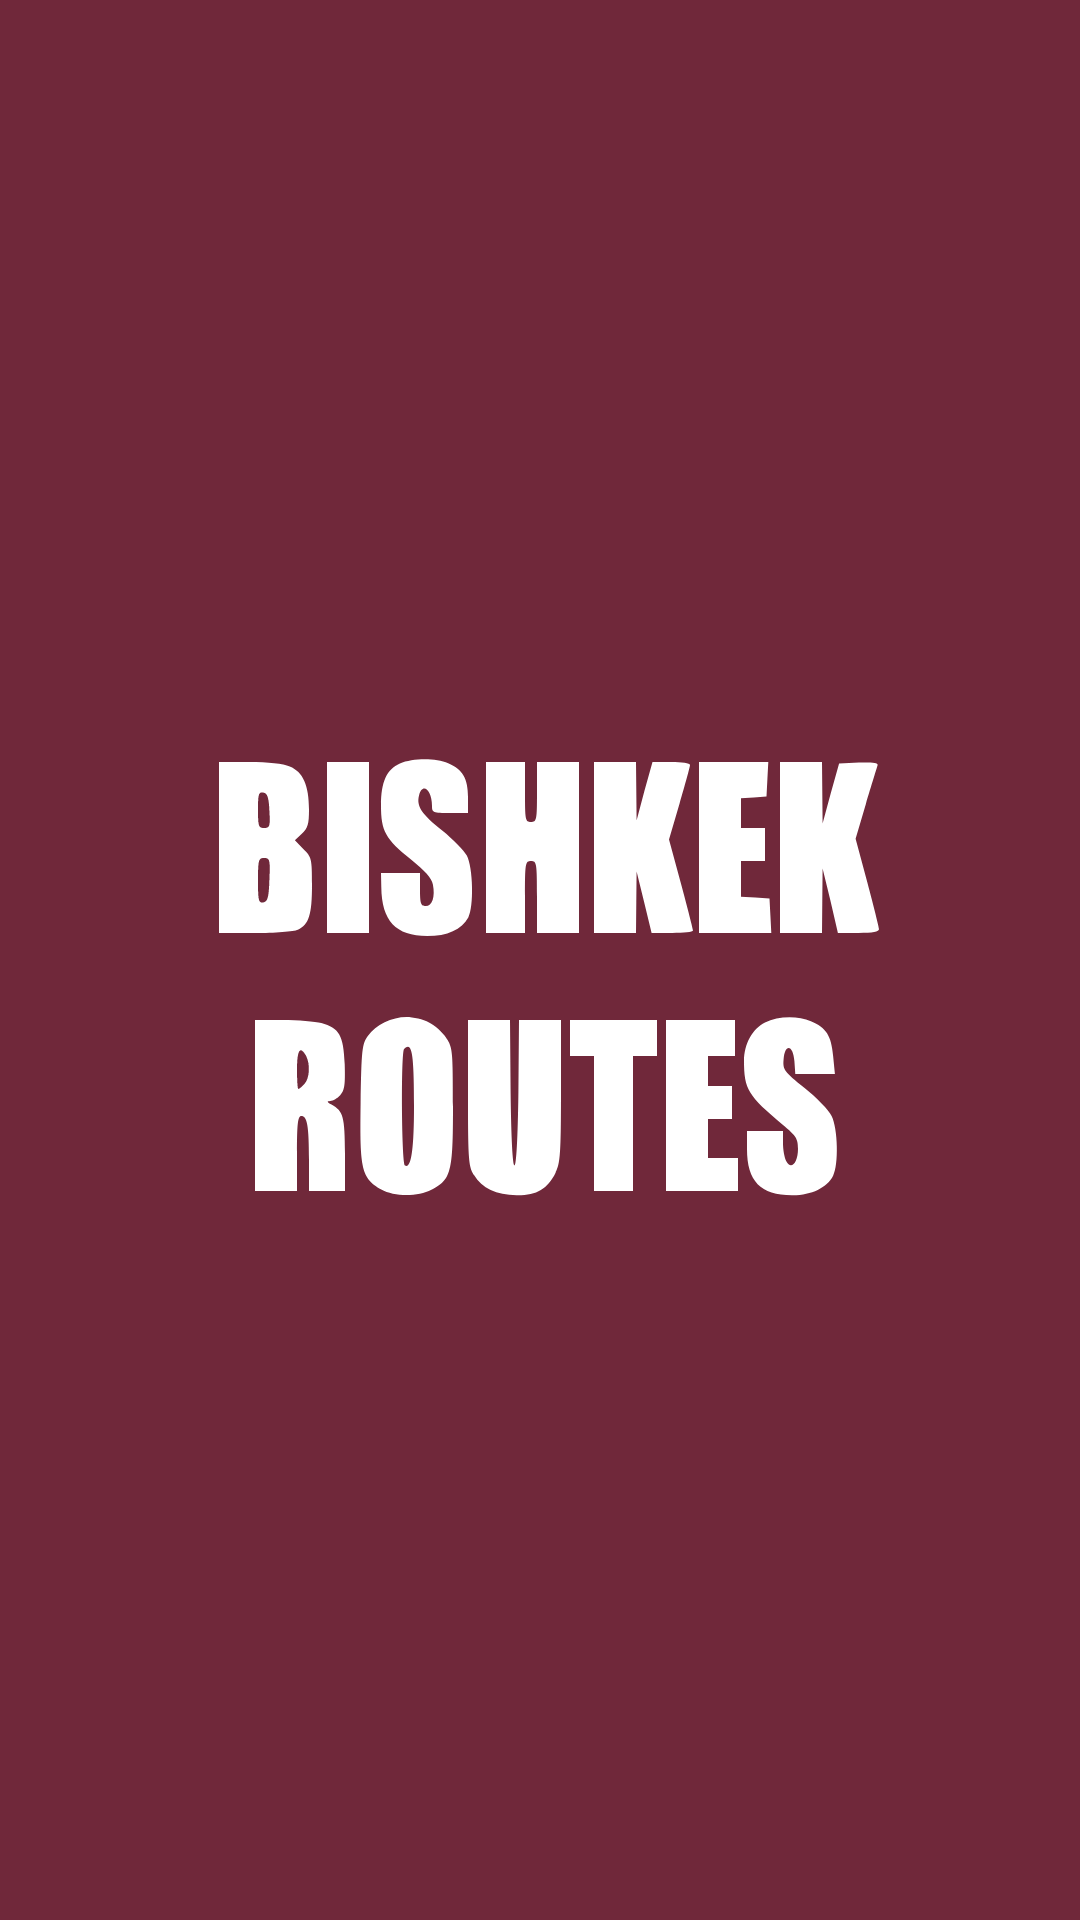

Produce the Android XML layout that renders to this screen, including the resource entries it uses.
<!-- AndroidManifest.xml: application theme Theme.BishkekRoutes -->
<!-- res/layout/activity_splash.xml -->
<?xml version="1.0" encoding="utf-8"?>
<androidx.constraintlayout.widget.ConstraintLayout xmlns:android="http://schemas.android.com/apk/res/android"
    xmlns:app="http://schemas.android.com/apk/res-auto"
    xmlns:tools="http://schemas.android.com/tools"
    android:layout_width="match_parent"
    android:layout_height="match_parent"
    tools:context=".SplashActivity"
    android:background="@drawable/ic_splash2">

</androidx.constraintlayout.widget.ConstraintLayout>
<!-- resources referenced by this layout -->
<resources>
  <!-- drawable ic_splash2: vector/xml drawable (drawable, 4179 chars, omitted) -->
  <style name="Theme.BishkekRoutes" parent="Theme.MaterialComponents.DayNight.DarkActionBar">
          
          <item name="colorPrimary">@color/red_violet</item>
          <item name="colorPrimaryVariant">@color/dark_red_violet</item>
          <item name="colorOnPrimary">@color/white</item>
          
          <item name="colorSecondary">@color/teal_200</item>
          <item name="colorSecondaryVariant">@color/teal_700</item>
          <item name="colorOnSecondary">@color/black</item>
          
          <item name="android:statusBarColor" tools:targetApi="l">?attr/colorPrimaryVariant</item>
          
  
      </style>
  <color name="red_violet">#89253e</color>
  <color name="dark_red_violet">#6e2638</color>
  <color name="white">#FFFFFFFF</color>
  <color name="teal_200">#FF03DAC5</color>
  <color name="teal_700">#FF018786</color>
  <color name="black">#FF000000</color>
</resources>
